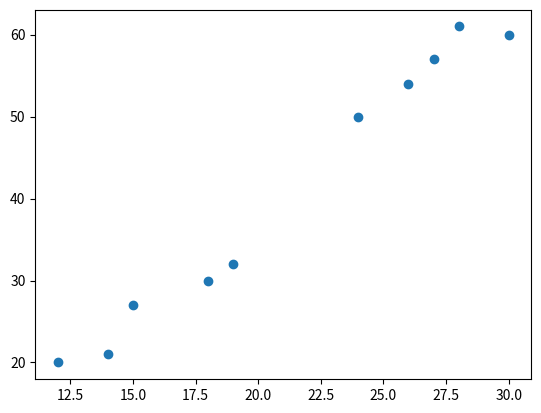

Source code (Python):
import matplotlib.pyplot as plt
import numpy as np
import pandas as pd

df1 = pd.DataFrame()
X1 = [12, 30, 15, 24, 14, 18, 28, 26, 19, 27]
Y1 = [20, 60, 27, 50, 21, 30, 61, 54, 32, 57]
Z1 = [1, 56, 6, 72, 66, 95, 8, 67, 42, 17]
df1['X'] = X1
df1['Y'] = Y1
df1['Z'] = Z1
print(df1)

means = df1.mean()
print(means)
print("covariance is")
print(df1.cov())
print('variance is ')
print(np.var(df1))
print('correlation is ')
print(df1.corr(method='pearson'))
plt.scatter(df1['X'], df1['Y'])
plt.show()
